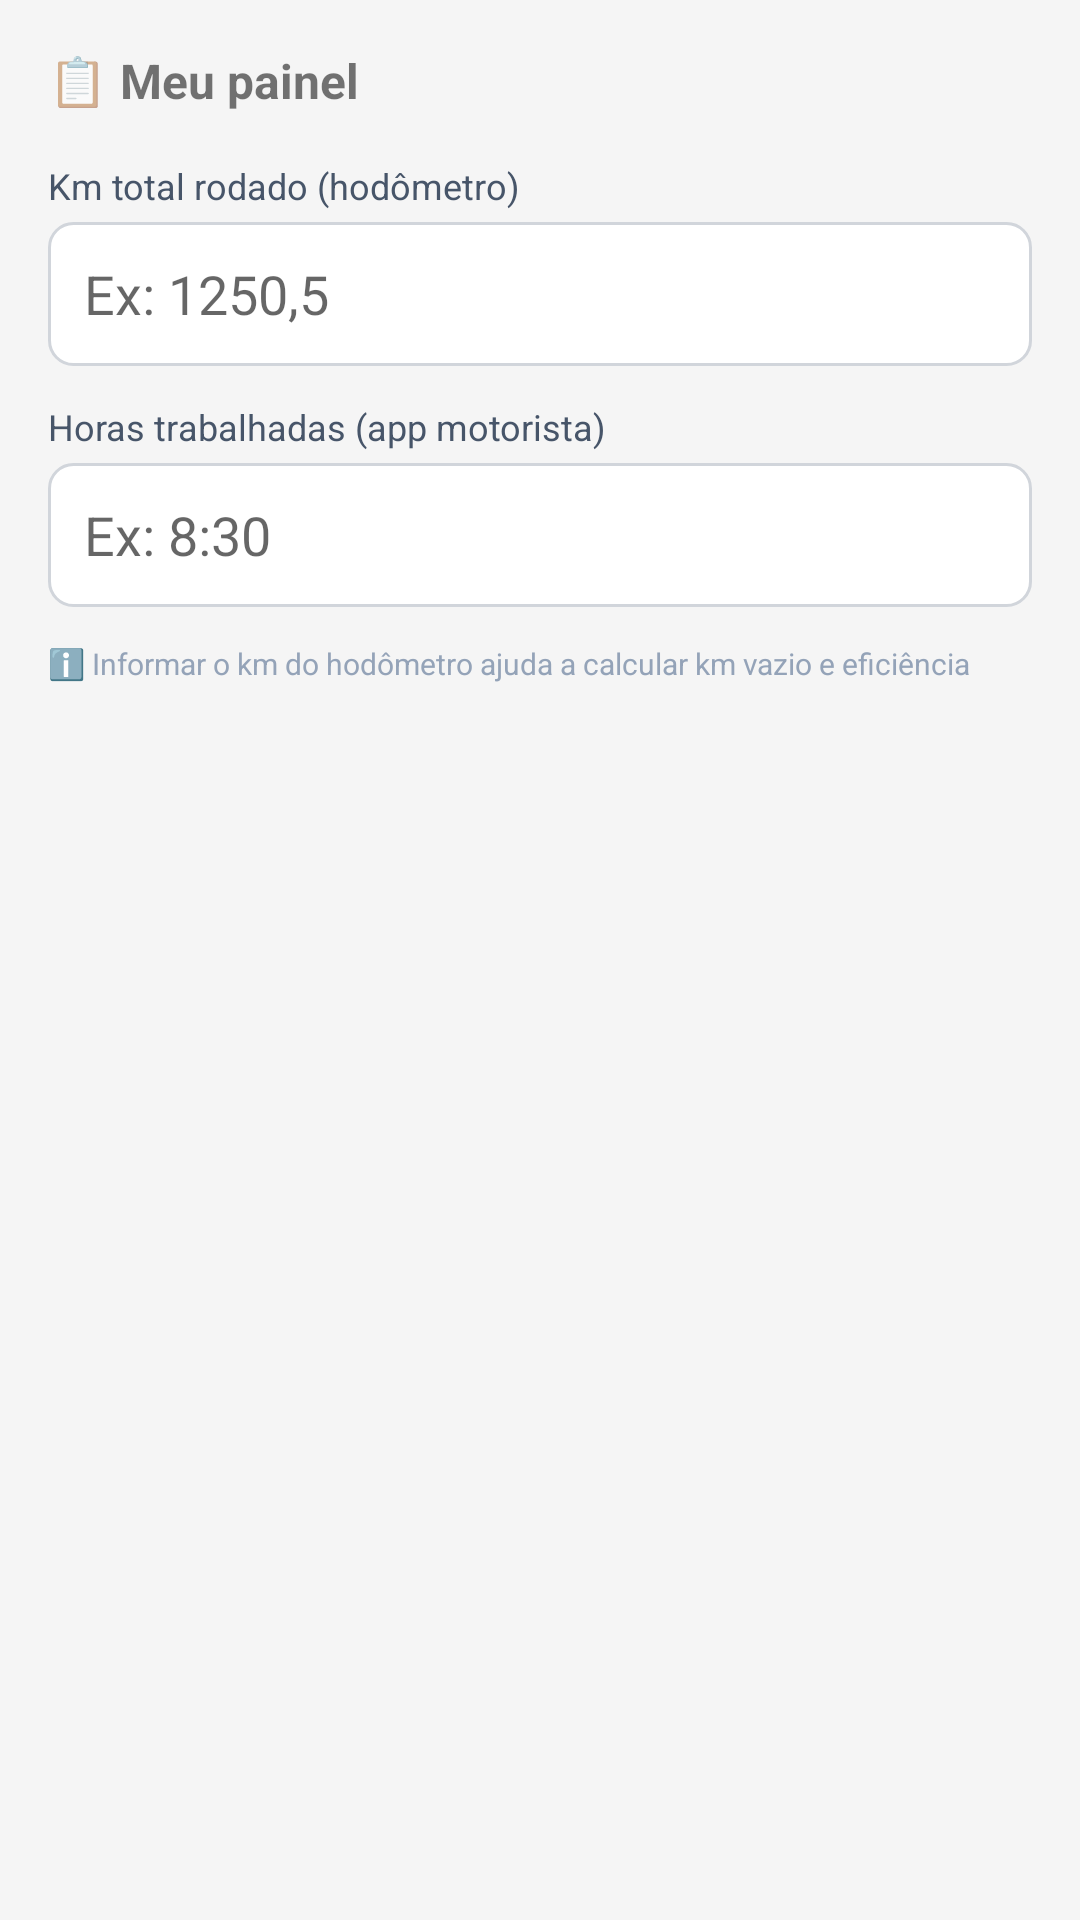

Here is an Android app screen rendered from its layout file. Give the layout XML and the strings, colors and styles it references.
<!-- AndroidManifest.xml: application theme Theme.CorridaCerta -->
<!-- res/layout/dialog_driver_input.xml -->
<?xml version="1.0" encoding="utf-8"?>
<LinearLayout xmlns:android="http://schemas.android.com/apk/res/android"
    android:layout_width="match_parent"
    android:layout_height="wrap_content"
    android:orientation="vertical"
    android:padding="16dp">

    <TextView
        android:layout_width="match_parent"
        android:layout_height="wrap_content"
        android:text="📋 Meu painel"
        android:textSize="@dimen/text_size_16"
        android:textStyle="bold"
        android:layout_marginBottom="16dp" />

    <TextView
        android:layout_width="match_parent"
        android:layout_height="wrap_content"
        android:text="Km total rodado (hodômetro)"
        android:textSize="@dimen/text_size_12"
        android:textColor="@color/text_secondary"
        android:layout_marginBottom="4dp" />

    <EditText
        android:id="@+id/etTotalKmPanel"
        android:layout_width="match_parent"
        android:layout_height="48dp"
        android:hint="Ex: 1250,5"
        android:inputType="numberDecimal"
        android:background="@drawable/edittext_bg"
        android:padding="12dp"
        android:layout_marginBottom="12dp" />

    <TextView
        android:layout_width="match_parent"
        android:layout_height="wrap_content"
        android:text="Horas trabalhadas (app motorista)"
        android:textSize="@dimen/text_size_12"
        android:textColor="@color/text_secondary"
        android:layout_marginBottom="4dp" />

    <EditText
        android:id="@+id/etTotalHours"
        android:layout_width="match_parent"
        android:layout_height="48dp"
        android:hint="Ex: 8:30"
        android:inputType="time"
        android:background="@drawable/edittext_bg"
        android:padding="12dp" />

    <TextView
        android:id="@+id/tvInfo"
        android:layout_width="match_parent"
        android:layout_height="wrap_content"
        android:text="ℹ️ Informar o km do hodômetro ajuda a calcular km vazio e eficiência"
        android:textSize="@dimen/text_size_10"
        android:textColor="@color/text_tertiary"
        android:layout_marginTop="12dp" />

</LinearLayout>
<!-- resources referenced by this layout -->
<resources>
  <color name="text_secondary">#475569</color>
  <color name="text_tertiary">#94A3B8</color>
  <dimen name="text_size_10">10sp</dimen>
  <dimen name="text_size_12">12sp</dimen>
  <dimen name="text_size_16">16sp</dimen>
  <!-- drawable edittext_bg (drawable) -->
  <?xml version="1.0" encoding="utf-8"?>
  <shape xmlns:android="http://schemas.android.com/apk/res/android"
      android:shape="rectangle">
      <solid android:color="#FFFFFF" />
      <stroke android:width="1dp" android:color="#D1D5DB" />
      <corners android:radius="8dp" />
  </shape>
  <color name="primary">#315AA3</color>
  <color name="primary_dark">#1E3A8A</color>
  <color name="accent">#315AA3</color>
  <color name="bg_screen">#F5F5F5</color>
  <color name="bg_card">#FFFFFF</color>
  <style name="Widget.CorridaCerta.Toolbar" parent="Widget.AppCompat.Toolbar">
          <item name="android:background">@color/primary</item>
          <item name="android:elevation">2dp</item>
          <item name="android:paddingStart">16dp</item>
          <item name="android:paddingEnd">16dp</item>
          <item name="titleTextColor">@color/text_inverse</item>
      </style>
  <color name="text_primary">#0C0C0C</color>
  <style name="Animation.CorridaCerta.Window" parent="@android:style/Animation.Activity">
          <item name="android:activityOpenEnterAnimation">@anim/slide_in_right</item>
          <item name="android:activityOpenExitAnimation">@anim/slide_out_left</item>
          <item name="android:activityCloseEnterAnimation">@anim/slide_in_left</item>
          <item name="android:activityCloseExitAnimation">@anim/slide_out_right</item>
      </style>
  <style name="Widget.CorridaCerta.Card" parent="Widget.MaterialComponents.CardView">
          <item name="cardCornerRadius">@dimen/card_corner_radius</item>
          <item name="cardElevation">@dimen/card_elevation</item>
          <item name="cardBackgroundColor">@color/bg_card</item>
          <item name="cardUseCompatPadding">true</item>
          <item name="android:clickable">true</item>
          <item name="android:focusable">true</item>
      </style>
  <color name="text_inverse">#FFFFFF</color>
  <!-- drawable button_background (drawable) -->
  <?xml version="1.0" encoding="utf-8"?>
  <shape xmlns:android="http://schemas.android.com/apk/res/android">
      <solid android:color="@color/accent" />
      <corners android:radius="@dimen/inner_corner_radius" />
  </shape>
  <color name="pill_active_text">#FFFFFF</color>
  <dimen name="text_size_14">14sp</dimen>
  <!-- drawable pill_unselected (drawable) -->
  <?xml version="1.0" encoding="utf-8"?>
  <shape xmlns:android="http://schemas.android.com/apk/res/android"
      android:shape="rectangle">
      <corners android:radius="@dimen/pill_corner_radius" />
      <solid android:color="@color/pill_inactive_bg" />
      <stroke
          android:width="0.5dp"
          android:color="@color/border" />
  </shape>
  <dimen name="text_size_11">11sp</dimen>
  <style name="Widget.CorridaCerta.DialogButton" parent="Widget.AppCompat.Button.Borderless">
          <item name="android:textSize">@dimen/text_size_13</item>
          <item name="android:textStyle">bold</item>
          <item name="android:textColor">@color/accent</item>
          <item name="android:paddingStart">20dp</item>
          <item name="android:paddingEnd">20dp</item>
          <item name="android:paddingTop">10dp</item>
          <item name="android:paddingBottom">10dp</item>
      </style>
  <dimen name="card_corner_radius">14dp</dimen>
  <dimen name="card_elevation">4dp</dimen>
  <dimen name="inner_corner_radius">14dp</dimen>
  <dimen name="pill_corner_radius">14dp</dimen>
  <color name="pill_inactive_bg">#E2E8F0</color>
  <color name="border">#E2E8F0</color>
  <dimen name="text_size_13">14sp</dimen>
</resources>
